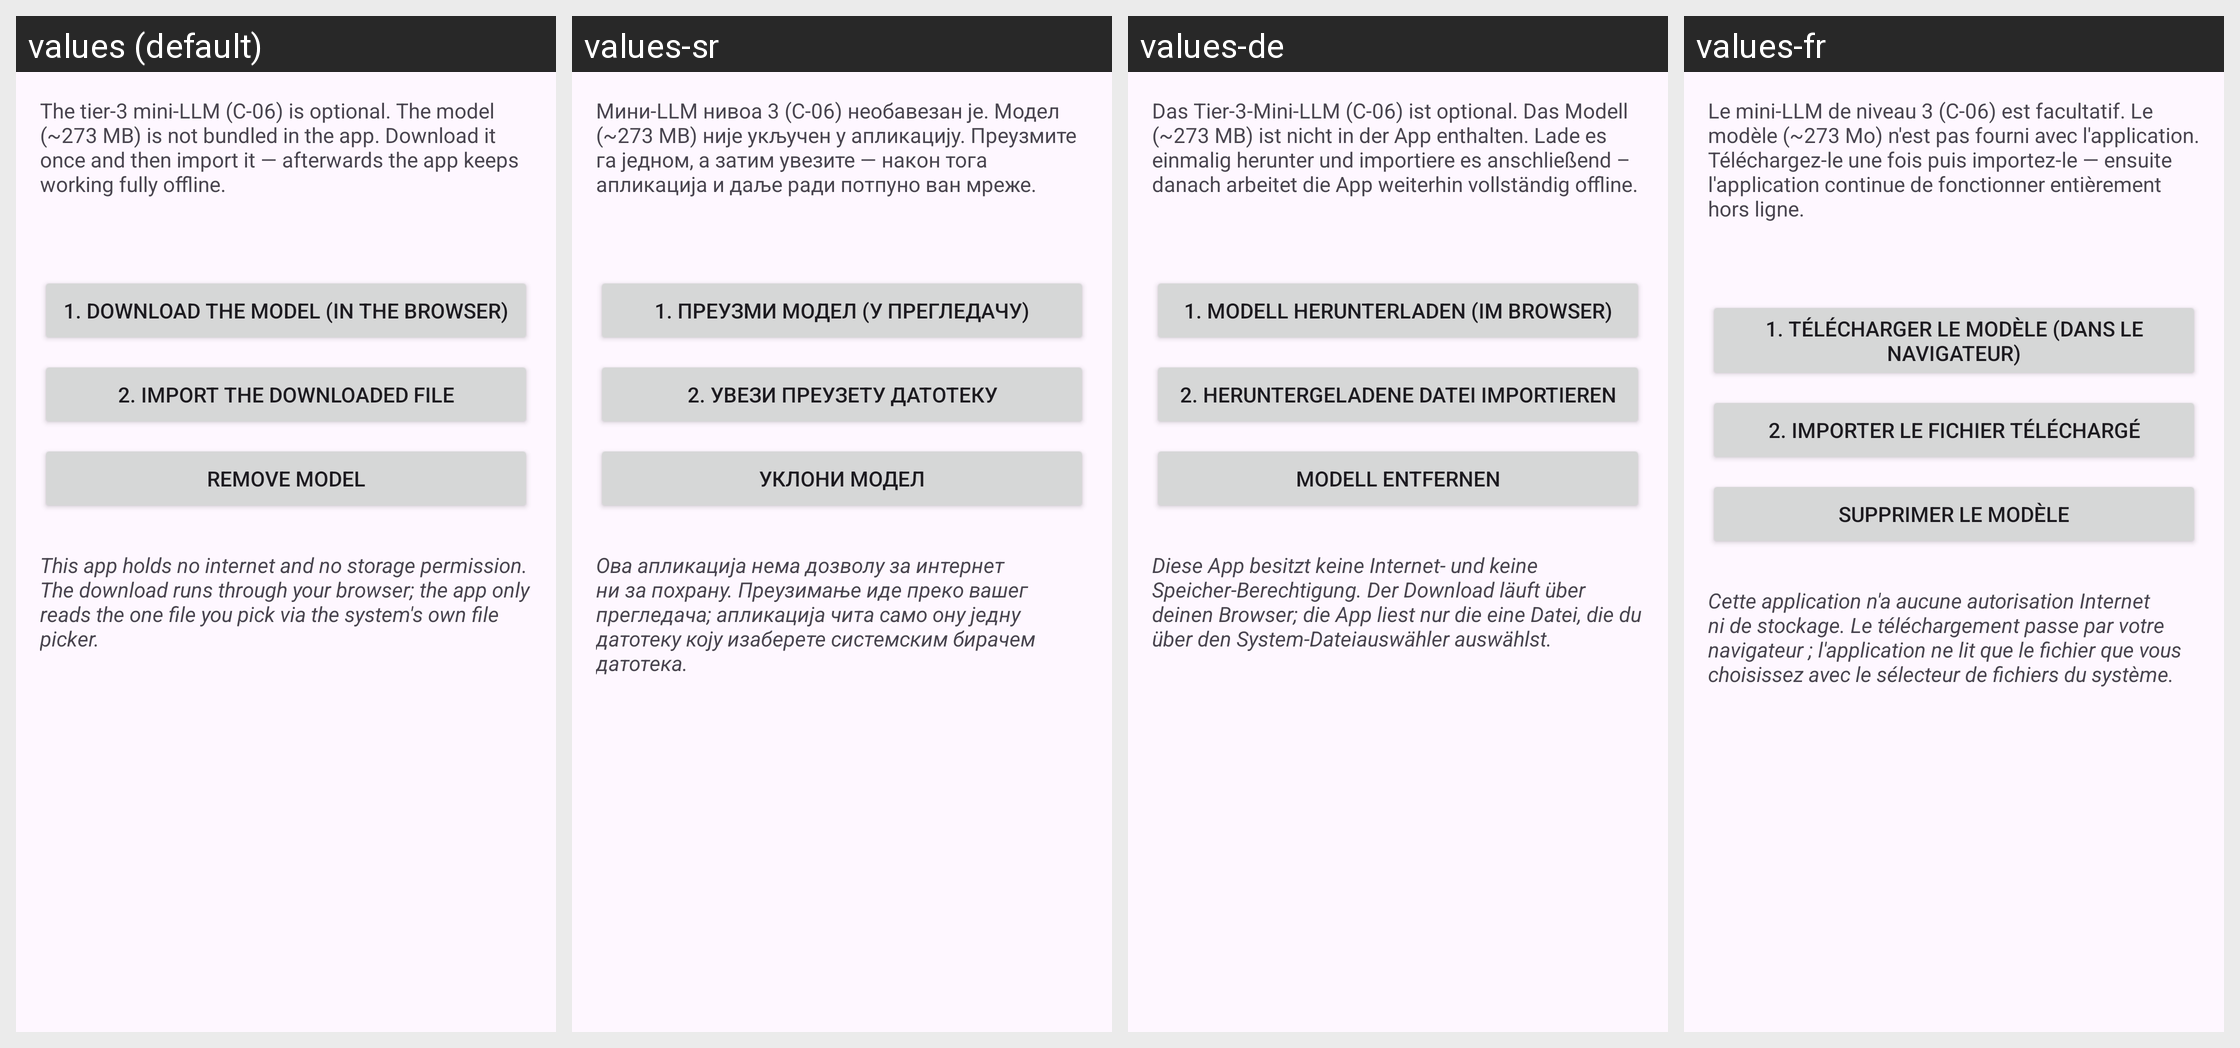

Here is an Android app screen in its default locale and in the app's own translations. Write out the translated-string differences for the strings that appear on this screen.
Android screen res/layout/activity_tier3_model.xml rendered under 4 locales, left to right: values (default), values-sr, values-de, values-fr. Device: Nexus 5 (rendered at 1080×1920; each locale shown at half size, 540×960, under a caption strip naming it); theme Theme.AdaptKey.
Other locales in the repository, not shown: values-az, values-bs, values-cs, values-da, values-el, values-en, values-es, values-et, values-fi, values-fil, values-hr, values-hu, values-id, values-it, values-lt, values-lv, values-ms, values-nb, values-nl, values-pl, values-pt, values-ro, values-ru, values-sk, values-sv, values-sw, values-tr, values-uk, values-uz.
Strings drawn on this screen, with the default value and each locale's value (text and hints the layout hard-codes, and strings that could not be matched under every locale, appear in the picture but are not listed):

c06_model_intro
  values: The tier-3 mini-LLM (C-06) is optional. The model (~273 MB) is not bundled in the app. Download it once and then import it — afterwards the app keeps working fully offline.
  values-sr: Мини-LLM нивоа 3 (C-06) необавезан је. Модел (~273 MB) није укључен у апликацију. Преузмите га једном, а затим увезите — након тога апликација и даље ради потпуно ван мреже.
  values-de: Das Tier-3-Mini-LLM (C-06) ist optional. Das Modell (~273 MB) ist nicht in der App enthalten. Lade es einmalig herunter und importiere es anschließend – danach arbeitet die App weiterhin vollständig offline.
  values-fr: Le mini-LLM de niveau 3 (C-06) est facultatif. Le modèle (~273 Mo) n'est pas fourni avec l'application. Téléchargez-le une fois puis importez-le — ensuite l'application continue de fonctionner entièrement hors ligne.

c06_model_download
  values: 1. Download the model (in the browser)
  values-sr: 1. Преузми модел (у прегледачу)
  values-de: 1. Modell herunterladen (im Browser)
  values-fr: 1. Télécharger le modèle (dans le navigateur)

c06_model_import
  values: 2. Import the downloaded file
  values-sr: 2. Увези преузету датотеку
  values-de: 2. Heruntergeladene Datei importieren
  values-fr: 2. Importer le fichier téléchargé

c06_model_remove
  values: Remove model
  values-sr: Уклони модел
  values-de: Modell entfernen
  values-fr: Supprimer le modèle

c06_model_privacy
  values: This app holds no internet and no storage permission. The download runs through your browser; the app only reads the one file you pick via the system's own file picker.
  values-sr: Ова апликација нема дозволу за интернет ни за похрану. Преузимање иде преко вашег прегледача; апликација чита само ону једну датотеку коју изаберете системским бирачем датотека.
  values-de: Diese App besitzt keine Internet- und keine Speicher-Berechtigung. Der Download läuft über deinen Browser; die App liest nur die eine Datei, die du über den System-Dateiauswähler auswählst.
  values-fr: Cette application n'a aucune autorisation Internet ni de stockage. Le téléchargement passe par votre navigateur ; l'application ne lit que le fichier que vous choisissez avec le sélecteur de fichiers du système.
